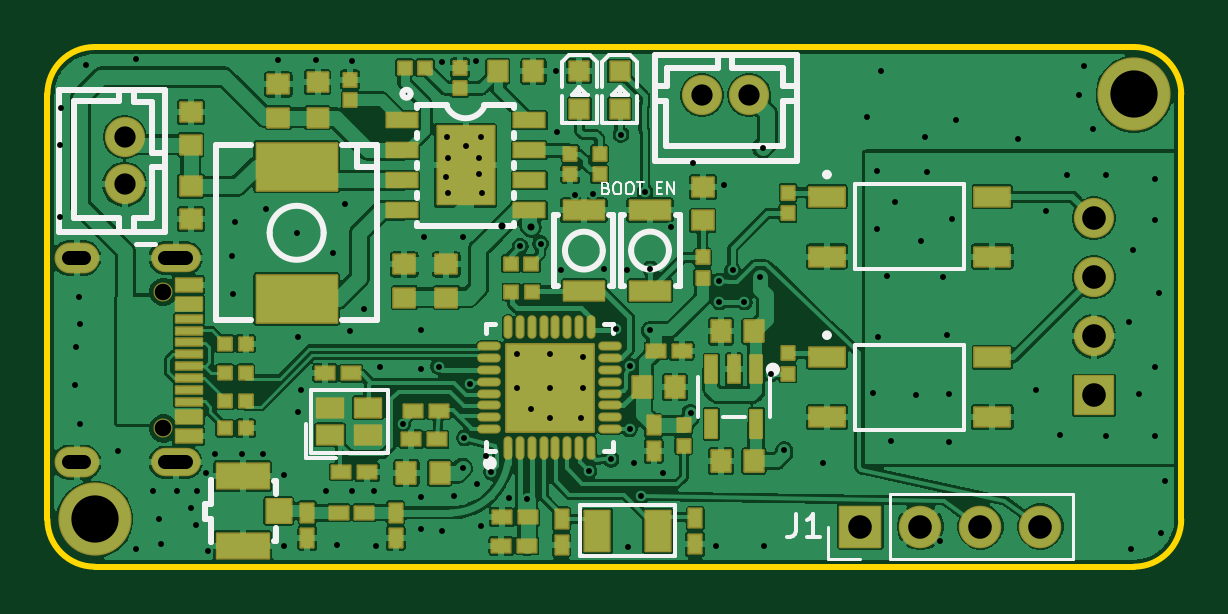
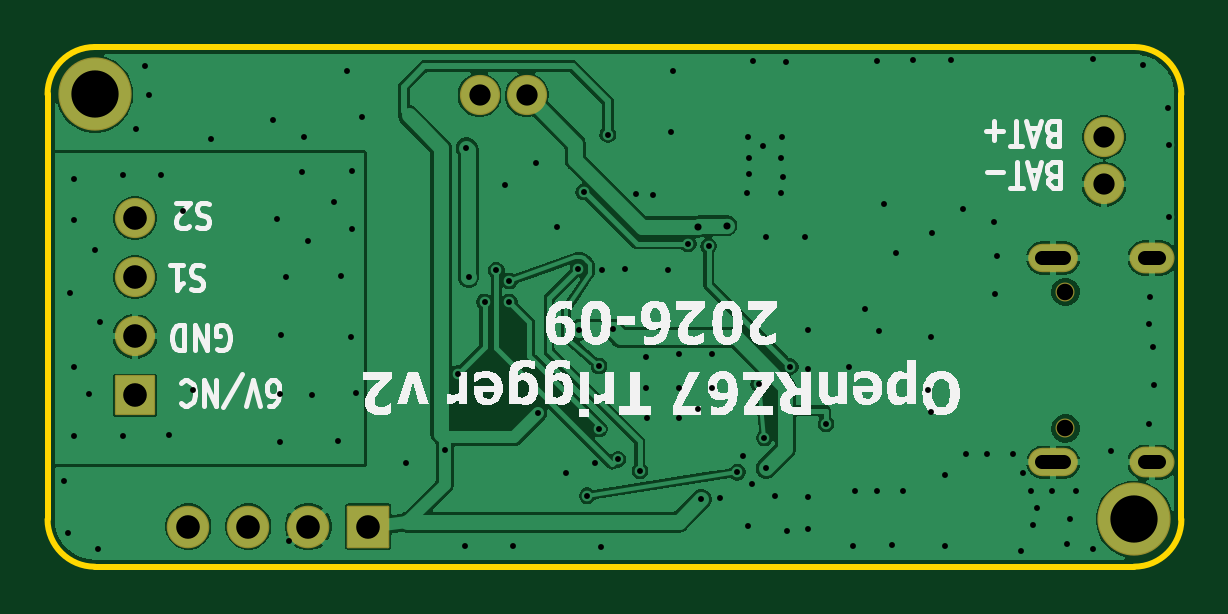
Circuit board: 11 layer files. Board 48.0 x 22.0 mm.
- bottom_copper: openrz67-B_Cu.gbl (89851 bytes)
- bottom_mask: openrz67-B_Mask.gbs (1987 bytes)
- paste: openrz67-B_Paste.gbp (450 bytes)
- bottom_silk: openrz67-B_Silkscreen.gbo (38249 bytes)
- outline: openrz67-Edge_Cuts.gm1 (898 bytes)
- top_copper: openrz67-F_Cu.gtl (260877 bytes)
- top_mask: openrz67-F_Mask.gts (10336 bytes)
- paste: openrz67-F_Paste.gtp (40546 bytes)
- top_silk: openrz67-F_Silkscreen.gto (22098 bytes)
- drill: openrz67-NPTH.drl (358 bytes)
- drill: openrz67-PTH.drl (3428 bytes)

=== bottom_copper: openrz67-B_Cu.gbl (89851 bytes, source omitted) ===
=== bottom_mask: openrz67-B_Mask.gbs (1987 bytes, source withheld) ===
=== paste: openrz67-B_Paste.gbp ===
%TF.GenerationSoftware,KiCad,Pcbnew,10.0.6*%
%TF.CreationDate,2026-09-07T11:48:34+02:00*%
%TF.ProjectId,openrz67,6f70656e-727a-4363-972e-6b696361645f,2*%
%TF.SameCoordinates,Original*%
%TF.FileFunction,Paste,Bot*%
%TF.FilePolarity,Positive*%
%FSLAX46Y46*%
G04 Gerber Fmt 4.6, Leading zero omitted, Abs format (unit mm)*
G04 Created by KiCad (PCBNEW 10.0.6) date 2026-09-07 11:48:34*
%MOMM*%
%LPD*%
G01*
G04 APERTURE LIST*
G04 APERTURE END LIST*
M02*

=== bottom_silk: openrz67-B_Silkscreen.gbo (38249 bytes, source omitted) ===
=== outline: openrz67-Edge_Cuts.gm1 ===
%TF.GenerationSoftware,KiCad,Pcbnew,10.0.6*%
%TF.CreationDate,2026-09-07T11:48:34+02:00*%
%TF.ProjectId,openrz67,6f70656e-727a-4363-972e-6b696361645f,2*%
%TF.SameCoordinates,Original*%
%TF.FileFunction,Profile,NP*%
%FSLAX46Y46*%
G04 Gerber Fmt 4.6, Leading zero omitted, Abs format (unit mm)*
G04 Created by KiCad (PCBNEW 10.0.6) date 2026-09-07 11:48:34*
%MOMM*%
%LPD*%
G01*
G04 APERTURE LIST*
%TA.AperFunction,Profile*%
%ADD10C,0.254000*%
%TD*%
G04 APERTURE END LIST*
D10*
X0Y-2000000D02*
X0Y-20000000D01*
X0Y-2000000D02*
G75*
G02*
X2000000Y0I2000000J0D01*
G01*
X2000000Y0D02*
X46000000Y0D01*
X2000000Y-22000000D02*
G75*
G02*
X0Y-20000000I0J2000000D01*
G01*
X2000000Y-22000000D02*
X46000000Y-22000000D01*
X46000000Y0D02*
G75*
G02*
X48000000Y-2000000I0J-2000000D01*
G01*
X48000000Y-2000000D02*
X48000000Y-20000000D01*
X48000000Y-20000000D02*
G75*
G02*
X46000000Y-22000000I-2000000J0D01*
G01*
M02*

=== top_copper: openrz67-F_Cu.gtl (260877 bytes, source omitted) ===
=== top_mask: openrz67-F_Mask.gts (10336 bytes, source omitted) ===
=== paste: openrz67-F_Paste.gtp (40546 bytes, source omitted) ===
=== top_silk: openrz67-F_Silkscreen.gto (22098 bytes, source omitted) ===
=== drill: openrz67-NPTH.drl ===
M48
; DRILL file KiCad 10.0.6 date 2026-09-07T11:48:34
; FORMAT={-:-/ absolute / metric / decimal}
; #@! TF.CreationDate,2026-09-07T11:48:34+02:00
; #@! TF.GenerationSoftware,Kicad,Pcbnew,10.0.6
; #@! TF.FileFunction,NonPlated,1,2,NPTH
FMAT,2
METRIC
; #@! TA.AperFunction,NonPlated,NPTH,ComponentDrill
T1C0.700
%
G90
G05
T1
X4.912Y-10.369
X4.912Y-16.149
M30

=== drill: openrz67-PTH.drl ===
M48
; DRILL file KiCad 10.0.6 date 2026-09-07T11:48:34
; FORMAT={-:-/ absolute / metric / decimal}
; #@! TF.CreationDate,2026-09-07T11:48:34+02:00
; #@! TF.GenerationSoftware,Kicad,Pcbnew,10.0.6
; #@! TF.FileFunction,Plated,1,2,PTH
FMAT,2
METRIC
; #@! TA.AperFunction,Plated,PTH,ViaDrill
T1C0.250
; #@! TA.AperFunction,Plated,PTH,ViaDrill
T2C0.300
; #@! TA.AperFunction,Plated,PTH,ComponentDrill
T3C0.600
; #@! TA.AperFunction,Plated,PTH,ComponentDrill
T4C0.900
; #@! TA.AperFunction,Plated,PTH,ComponentDrill
T5C1.000
; #@! TA.AperFunction,Plated,PTH,ComponentDrill
T6C2.000
%
G90
G05
T1
X0.525Y-7.213
X0.525Y-4.14
X0.577Y-2.595
X1.168Y-14.325
X1.219Y-12.7
X1.321Y-10.566
X1.371Y-11.735
X1.371Y-15.951
X1.625Y-0.762
X2.997Y-17.119
X3.759Y-0.525
X3.759Y-21.235
X4.47Y-18.796
X4.724Y-19.964
X4.826Y-21.031
X5.489Y-18.796
X6.096Y-19.507
X6.299Y-20.218
X6.353Y-18.796
X6.705Y-18.034
X6.807Y-21.336
X7.112Y-17.221
X7.823Y-8.839
X7.874Y-10.465
X7.925Y-7.417
X8.232Y-17.221
X9.123Y-17.221
X9.245Y-6.858
X9.753Y-0.559
X10.008Y-21.133
X10.028Y-18.134
X10.551Y-7.865
X10.617Y-12.293
X10.617Y-15.443
X10.719Y-14.529
X11.379Y-0.559
X11.785Y-18.796
X12.09Y-8.737
X12.243Y-21.082
X12.598Y-6.655
X12.801Y-12.04
X12.88Y-18.796
X12.903Y-0.609
X13.411Y-11.074
X13.817Y-18.796
X13.919Y-21.133
X14.071Y-13.563
X15.05Y-15.95
X15.799Y-11.989
X15.799Y-13.614
X15.799Y-19.05
X15.799Y-20.421
X15.951Y-8.027
X16.561Y-13.532
X16.713Y-20.473
X16.723Y-0.635
X16.866Y-5.486
X16.916Y-3.81
X16.967Y-6.197
X16.968Y-4.684
X17.223Y-18.999
X17.577Y-8.027
X17.577Y-17.831
X17.65Y-16.55
X17.702Y-4.199
X17.9Y-14.25
X18.136Y-0.609
X18.186Y-18.491
X18.285Y-4.684
X18.288Y-5.385
X18.339Y-3.81
X18.339Y-20.269
X18.389Y-6.197
X18.552Y-17.319
X18.8Y-18.0
X19.529Y-19.101
X19.863Y-13.005
X19.892Y-14.419
X20.015Y-8.433
X20.32Y-19.151
X20.473Y-15.341
X20.879Y-8.331
X21.257Y-13.003
X21.257Y-14.419
X21.257Y-15.691
X21.522Y-1.029
X21.59Y-3.607
X21.742Y-9.449
X22.352Y-6.248
X22.606Y-15.697
X22.657Y-13.106
X22.676Y-14.419
X22.924Y-17.94
X23.087Y-6.204
X23.571Y-9.398
X23.86Y-17.456
X24.079Y-11.942
X24.282Y-3.708
X24.537Y-9.449
X24.559Y-21.155
X24.65Y-13.5
X24.65Y-16.169
X24.841Y-17.627
X25.15Y-19.0
X25.298Y-6.137
X25.502Y-11.989
X25.527Y-9.398
X26.06Y-18.034
X26.416Y-7.62
X27.229Y-15.494
X27.342Y-4.894
X28.295Y-21.133
X28.45Y-9.9
X28.45Y-10.8
X28.651Y-5.842
X29.007Y-9.449
X29.5Y-10.8
X30.175Y-9.753
X30.277Y-4.267
X30.317Y-21.11
X30.64Y-13.833
X31.191Y-17.069
X32.842Y-17.618
X34.697Y-2.946
X34.95Y-14.63
X35.103Y-5.232
X35.103Y-7.721
X35.154Y-12.293
X35.306Y-1.016
X35.56Y-9.703
X35.712Y-16.662
X35.865Y-6.553
X36.786Y-14.715
X36.983Y-8.229
X37.135Y-3.81
X37.236Y-5.283
X37.795Y-20.929
X37.897Y-9.753
X38.1Y-12.192
X38.151Y-14.681
X38.151Y-16.713
X38.303Y-7.264
X38.456Y-3.099
X41.097Y-3.911
X41.859Y-14.529
X42.265Y-6.959
X42.875Y-16.409
X43.18Y-5.435
X43.688Y-2.032
X43.891Y-0.813
X44.247Y-3.454
X44.808Y-5.439
X44.808Y-16.464
X45.771Y-11.633
X45.872Y-21.235
X45.974Y-8.585
X46.228Y-14.681
X46.889Y-5.588
X46.889Y-7.315
X46.889Y-13.563
X46.889Y-16.459
X47.041Y-10.414
X47.142Y-20.574
X47.295Y-18.389
T2
X19.242Y-7.569
X20.473Y-7.62
T4
X3.275Y-3.81
X3.275Y-5.81
X27.713Y-2.04
X29.713Y-2.04
T5
X34.42Y-20.3
X36.96Y-20.3
X39.5Y-20.3
X42.04Y-20.3
X44.3Y-7.25
X44.3Y-9.75
X44.3Y-12.25
X44.3Y-14.75
T6
X2.0Y-20.0
X46.0Y-2.0
T3
X1.532Y-8.934G85X0.932Y-8.934
G05
X1.532Y-17.584G85X0.932Y-17.584
G05
X5.882Y-8.934G85X4.982Y-8.934
G05
X5.882Y-17.584G85X4.982Y-17.584
G05
M30
